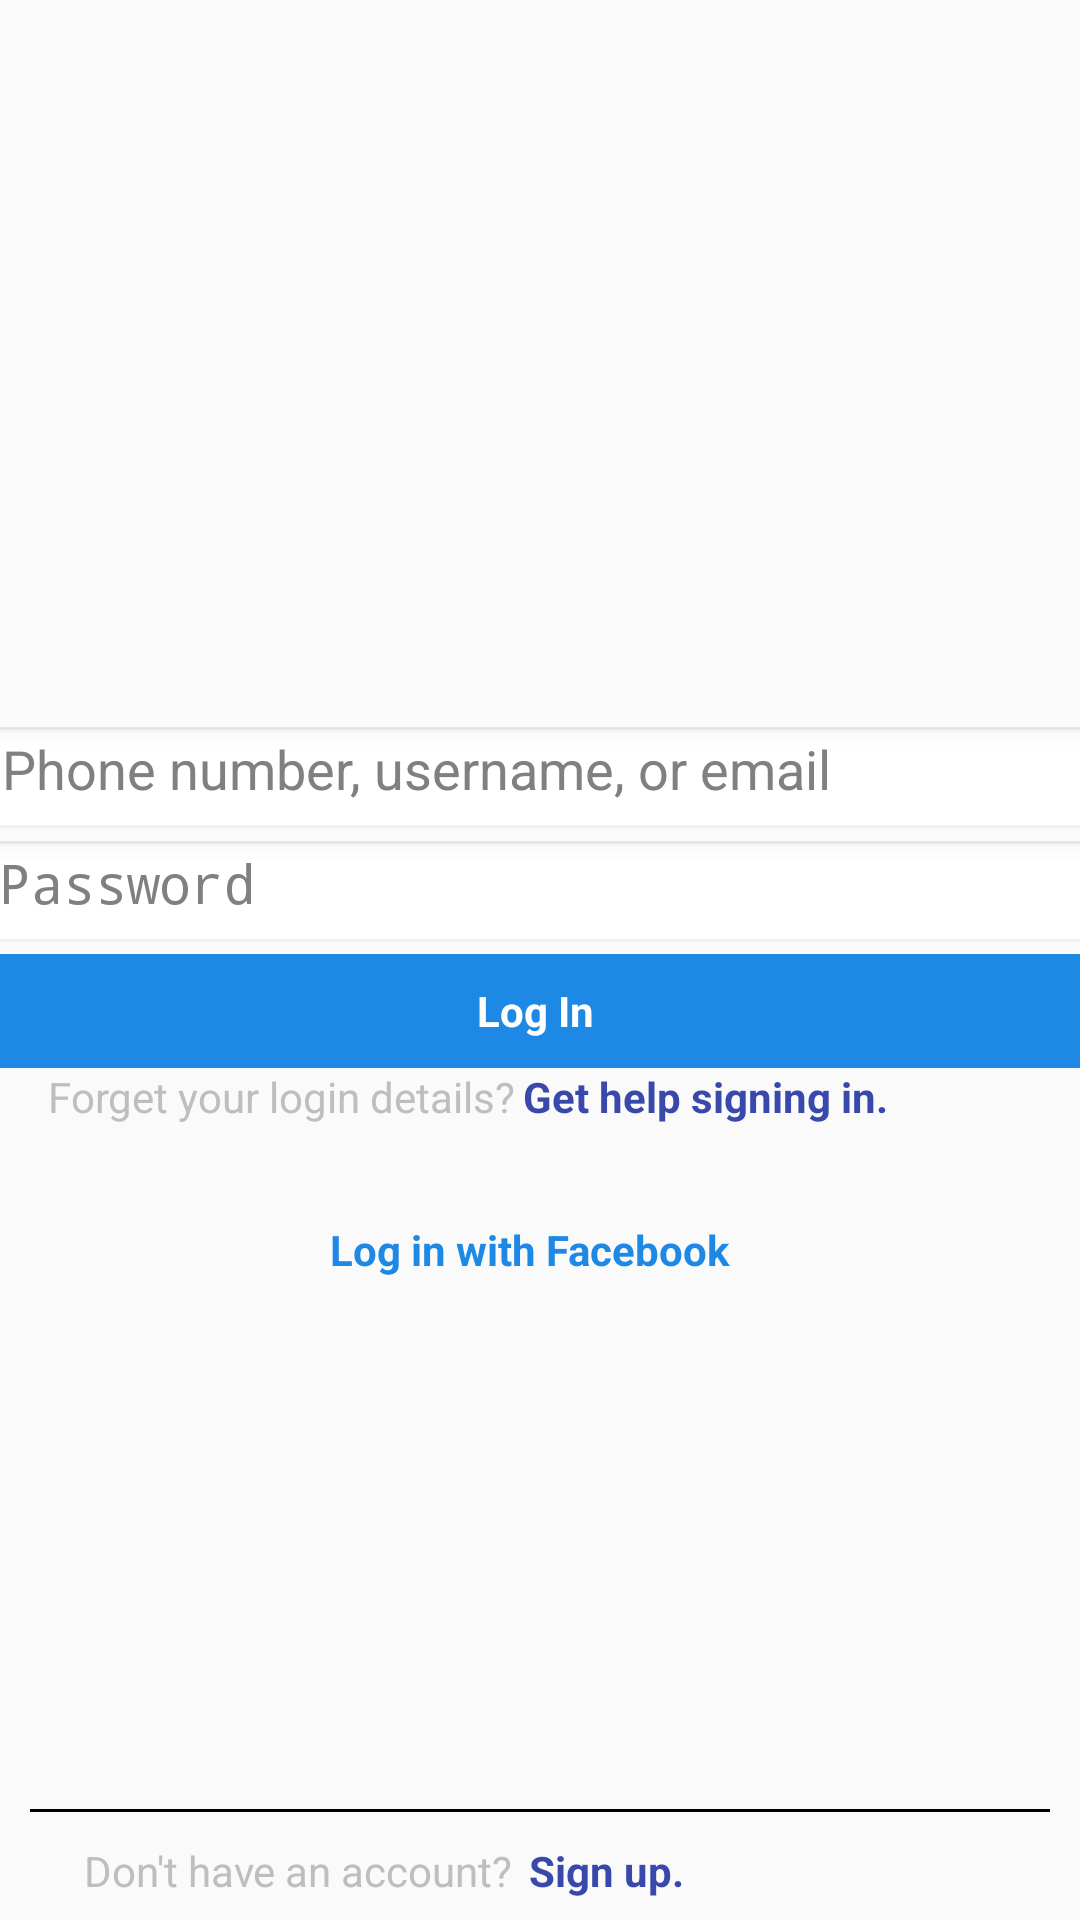

This screen was rendered from an Android layout file. Write that file and the resources it references.
<!-- AndroidManifest.xml: application theme AppTheme -->
<!-- res/layout/activity_login.xml -->
<?xml version="1.0" encoding="utf-8"?>
<androidx.constraintlayout.widget.ConstraintLayout xmlns:android="http://schemas.android.com/apk/res/android"
    xmlns:app="http://schemas.android.com/apk/res-auto"
    xmlns:tools="http://schemas.android.com/tools"
    android:layout_width="match_parent"
    android:layout_height="match_parent"
    android:theme="@android:style/Theme.NoTitleBar.Fullscreen"
    tools:context=".LoginActivity">

    <ImageView
        android:id="@+id/imageView"
        android:layout_width="224dp"
        android:layout_height="66dp"
        android:layout_marginStart="85dp"
        android:layout_marginTop="168dp"
        android:layout_marginEnd="103dp"
        app:layout_constraintEnd_toEndOf="parent"
        app:layout_constraintStart_toStartOf="parent"
        app:layout_constraintTop_toTopOf="parent"
        app:srcCompat="@drawable/insta_textlogo" />

    <EditText
        android:id="@+id/edtLoginUser"
        android:layout_width="379dp"
        android:layout_height="38dp"
        android:layout_marginStart="15dp"
        android:layout_marginTop="8dp"
        android:layout_marginEnd="17dp"
        android:ems="10"
        android:hint="Phone number, username, or email"
        android:inputType="textPersonName"
        app:layout_constraintEnd_toEndOf="parent"
        app:layout_constraintStart_toStartOf="parent"
        app:layout_constraintTop_toBottomOf="@+id/imageView" />

    <EditText
        android:id="@+id/edtLoginPassword"
        android:layout_width="379dp"
        android:layout_height="38dp"
        android:layout_marginStart="14dp"
        android:layout_marginEnd="18dp"
        android:ems="10"
        android:hint="Password"
        android:inputType="textPassword"
        app:layout_constraintEnd_toEndOf="parent"
        app:layout_constraintStart_toStartOf="parent"
        app:layout_constraintTop_toBottomOf="@+id/edtLoginUser" />

    <Button
        android:id="@+id/btnLogin"
        android:layout_width="379dp"
        android:layout_height="38dp"
        android:background="#1E88E5"
        android:onClick="btnLoginClicked"
        android:text="Log In"
        android:textColor="#FFFFFF"
        android:textStyle="bold"
        app:layout_constraintEnd_toEndOf="@+id/edtLoginPassword"
        app:layout_constraintHorizontal_bias="0.0"
        app:layout_constraintStart_toStartOf="@+id/edtLoginPassword"
        app:layout_constraintTop_toBottomOf="@+id/edtLoginPassword" />

    <TextView
        android:id="@+id/textView3"
        android:layout_width="wrap_content"
        android:layout_height="wrap_content"
        android:text="Forget your login details?"
        app:layout_constraintEnd_toStartOf="@+id/textView4"
        app:layout_constraintHorizontal_bias="0.852"
        app:layout_constraintStart_toStartOf="parent"
        app:layout_constraintTop_toBottomOf="@+id/btnLogin" />

    <TextView
        android:id="@+id/textView4"
        android:layout_width="wrap_content"
        android:layout_height="wrap_content"
        android:layout_marginEnd="64dp"
        android:onClick="helpSign"
        android:text="Get help signing in."
        android:textColor="#3949AB"
        android:textStyle="bold"
        app:layout_constraintEnd_toEndOf="parent"
        app:layout_constraintTop_toBottomOf="@+id/btnLogin" />

    <TextView
        android:id="@+id/textView5"
        android:layout_width="wrap_content"
        android:layout_height="wrap_content"
        android:layout_marginBottom="7dp"
        android:text="Don't have an account?"
        app:layout_constraintBottom_toBottomOf="parent"
        app:layout_constraintEnd_toStartOf="@+id/signupPage"
        app:layout_constraintHorizontal_bias="0.842"
        app:layout_constraintStart_toStartOf="parent" />

    <TextView
        android:id="@+id/signupPage"
        android:layout_width="wrap_content"
        android:layout_height="wrap_content"
        android:layout_marginEnd="132dp"
        android:layout_marginBottom="7dp"
        android:onClick="signupPage"
        android:text="Sign up."
        android:textColor="#3949AB"
        android:textStyle="bold"
        app:layout_constraintBottom_toBottomOf="parent"
        app:layout_constraintEnd_toEndOf="parent" />

    <View
        android:id="@+id/divider2"
        android:layout_width="0dp"
        android:layout_height="1dp"
        android:layout_margin="10dp"
        android:background="#000000"
        app:layout_constraintBottom_toTopOf="@+id/textView5"
        app:layout_constraintEnd_toEndOf="parent"
        app:layout_constraintHorizontal_bias="1.0"
        app:layout_constraintStart_toStartOf="parent" />

    <ImageView
        android:id="@+id/imageView3"
        android:layout_width="34dp"
        android:layout_height="17dp"
        app:layout_constraintBottom_toBottomOf="@+id/textView7"
        app:layout_constraintEnd_toStartOf="@+id/textView7"
        app:layout_constraintHorizontal_bias="1.0"
        app:layout_constraintStart_toStartOf="@+id/textView3"
        app:layout_constraintTop_toTopOf="@+id/textView7"
        app:layout_constraintVertical_bias="0.0"
        app:srcCompat="@drawable/fb_logo" />

    <TextView
        android:id="@+id/textView7"
        android:layout_width="142dp"
        android:layout_height="19dp"
        android:layout_marginTop="32dp"
        android:layout_marginEnd="44dp"
        android:onClick="fbLogin"
        android:text="Log in with Facebook"
        android:textColor="#1E88E5"
        android:textStyle="bold"
        app:layout_constraintEnd_toEndOf="@+id/textView4"
        app:layout_constraintTop_toBottomOf="@+id/textView4" />

</androidx.constraintlayout.widget.ConstraintLayout>
<!-- resources referenced by this layout -->
<resources>
  <style name="AppTheme" parent="Theme.AppCompat.Light.DarkActionBar">
          
          <item name="colorPrimary">@color/colorPrimary</item>
          <item name="colorPrimaryDark">#F2EDFB</item>
          <item name="colorAccent">@color/colorAccent</item>
          <item name="windowActionBar">false</item>
          <item name="windowNoTitle">true</item>
      </style>
  <!-- not gathered from this repository: default colours our renderer supplied (Android Studio template values) -->
  <color name="colorPrimary">#FF6200EE</color>
  <color name="colorAccent">#FF03DAC5</color>
</resources>
